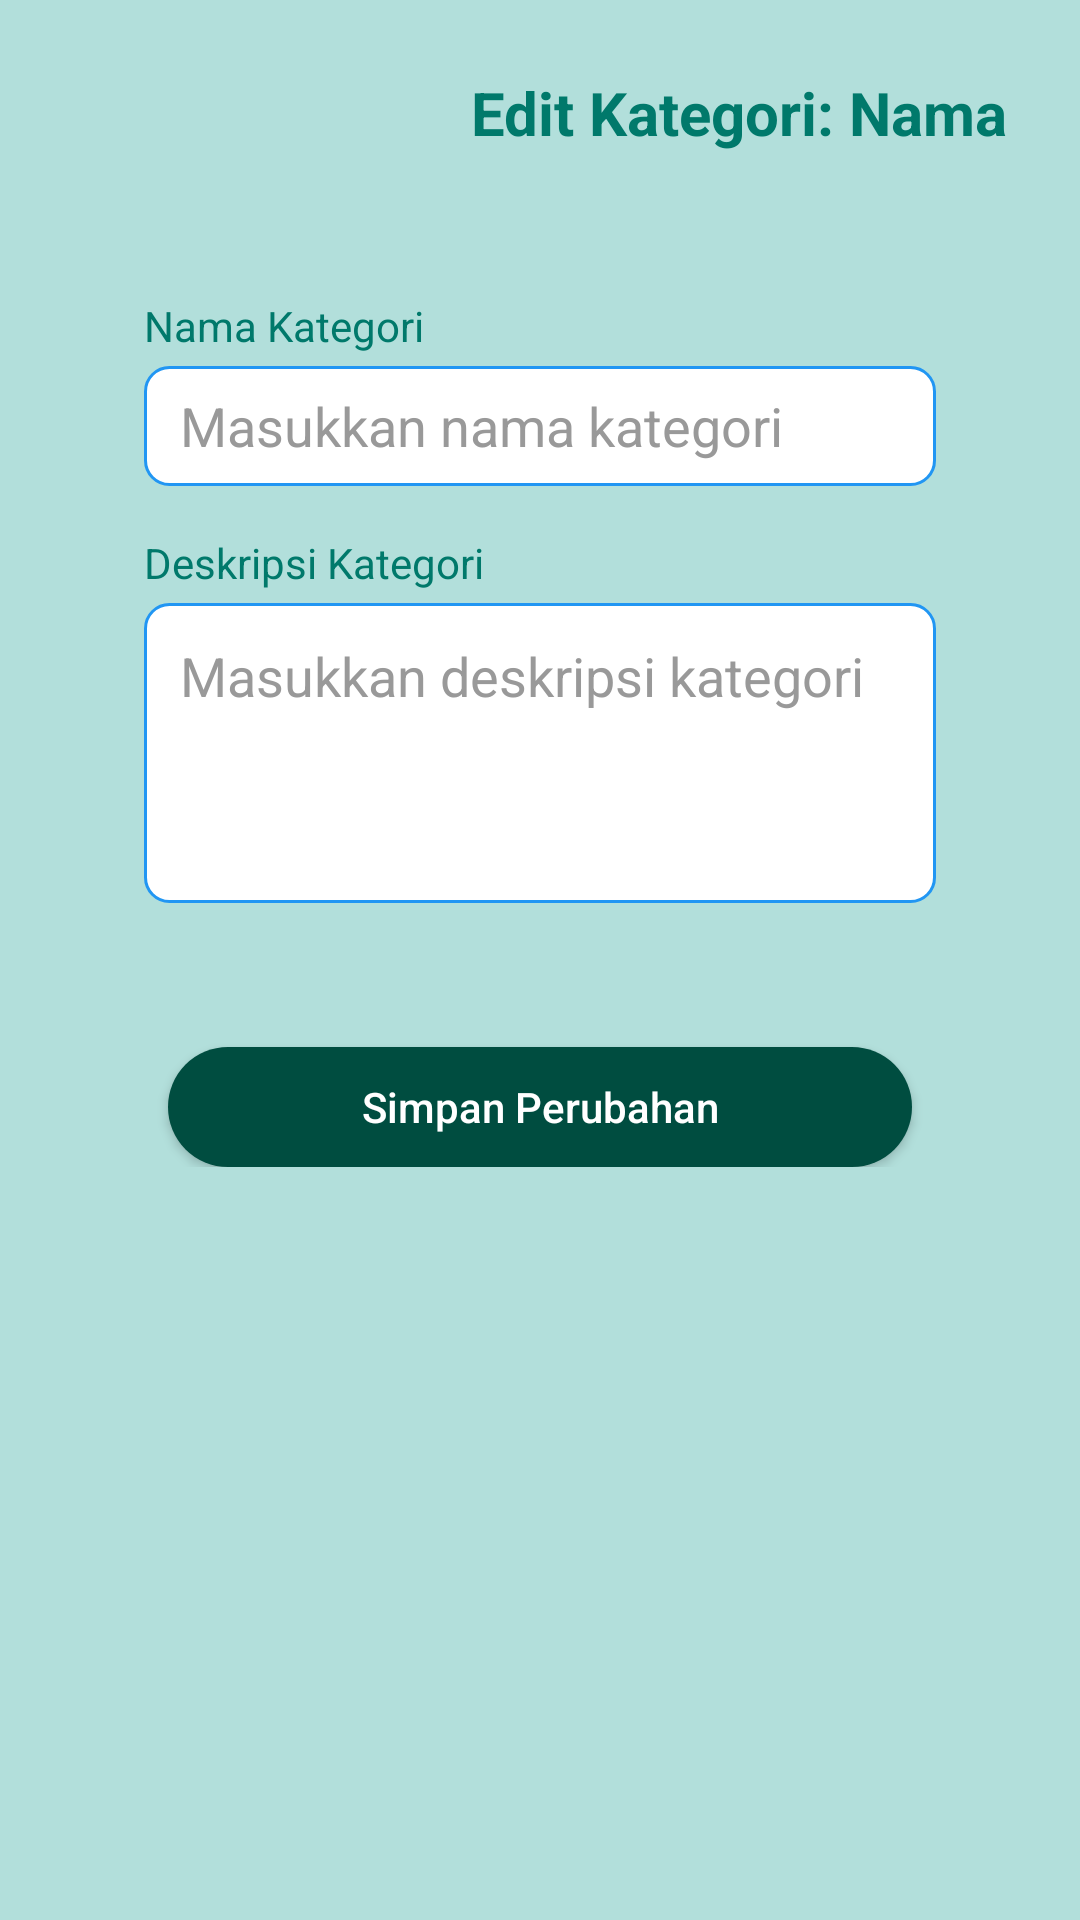

Android layout source for this screen:
<!-- AndroidManifest.xml: application theme Theme.QuizzApp -->
<!-- res/layout/activity_edit_kategori.xml -->
<?xml version="1.0" encoding="utf-8"?>
<ScrollView xmlns:android="http://schemas.android.com/apk/res/android"
    android:layout_width="match_parent"
    android:layout_height="match_parent"
    android:padding="24dp"
    android:background="#B2DFDB">

    <LinearLayout
        android:layout_width="match_parent"
        android:layout_height="wrap_content"
        android:orientation="vertical">

        
        <TextView
            android:id="@+id/tvJudul"
            android:layout_width="wrap_content"
            android:layout_height="wrap_content"
            android:text="Edit Kategori: Nama"
            android:textSize="20sp"
            android:textStyle="bold"
            android:textColor="#00796B"
            android:layout_gravity="end"
            android:layout_marginBottom="24dp" />

        
        <LinearLayout
            android:layout_width="match_parent"
            android:layout_height="wrap_content"
            android:orientation="vertical"
            android:padding="24dp"
            android:background="@drawable/bg_card_white"
            android:elevation="4dp">

            <TextView
                android:layout_width="wrap_content"
                android:layout_height="wrap_content"
                android:text="Nama Kategori"
                android:textColor="#00796B"
                android:layout_marginBottom="4dp" />

            <EditText
                android:id="@+id/etNama"
                android:layout_width="match_parent"
                android:layout_height="40dp"
                android:background="@drawable/bg_input_border"
                android:paddingHorizontal="12dp"
                android:hint="Masukkan nama kategori"
                android:textColor="#000000"
                android:textColorHint="#999" />

            <TextView
                android:layout_width="wrap_content"
                android:layout_height="wrap_content"
                android:text="Deskripsi Kategori"
                android:textColor="#00796B"
                android:layout_marginTop="16dp"
                android:layout_marginBottom="4dp" />

            <EditText
                android:id="@+id/etDeskripsi"
                android:layout_width="match_parent"
                android:layout_height="100dp"
                android:gravity="top"
                android:background="@drawable/bg_input_border"
                android:padding="12dp"
                android:hint="Masukkan deskripsi kategori"
                android:textColor="#000000"
                android:textColorHint="#999" />
        </LinearLayout>

        
        <androidx.appcompat.widget.AppCompatButton
            android:id="@+id/btnSimpanPerubahan"
            android:layout_width="match_parent"
            android:layout_height="40dp"
            android:layout_marginTop="24dp"
            android:layout_marginStart="32dp"
            android:layout_marginEnd="32dp"
            android:layout_gravity="center_horizontal"
            android:text="Simpan Perubahan"
            android:textAllCaps="false"
            android:textColor="#FFFFFF"
            android:background="@drawable/bg_button_simpan"
            android:backgroundTint="@null" />
    </LinearLayout>
</ScrollView>
<!-- resources referenced by this layout -->
<resources>
  <!-- drawable bg_button_simpan (drawable) -->
  <shape xmlns:android="http://schemas.android.com/apk/res/android" android:shape="rectangle">
      
      <solid android:color="#004D40"/>
      <corners android:radius="24dp"/>
  </shape>
  <!-- drawable bg_input_border (drawable) -->
  <shape xmlns:android="http://schemas.android.com/apk/res/android" android:shape="rectangle">
      <stroke android:width="1dp" android:color="#2196F3"/>
      <corners android:radius="8dp"/>
      <solid android:color="#FFFFFF"/>
  </shape>
  <style name="Theme.QuizzApp" parent="Theme.MaterialComponents.DayNight.NoActionBar">
          <item name="windowActionBar">false</item>
          <item name="windowNoTitle">true</item>
  
          
          <item name="colorPrimary">@color/purple_500</item>
          <item name="colorPrimaryVariant">@color/purple_700</item>
          <item name="colorOnPrimary">@color/white</item>
          <item name="colorSecondary">@color/teal_200</item>
          <item name="colorSecondaryVariant">@color/teal_700</item>
          <item name="colorOnSecondary">@color/black</item>
          <item name="android:statusBarColor">@android:color/transparent</item>
      </style>
  <!-- not gathered from this repository: default colours our renderer supplied (Android Studio template values) -->
  <color name="purple_500">#FF6200EE</color>
  <color name="purple_700">#FF3700B3</color>
  <color name="teal_200">#FF03DAC5</color>
  <color name="teal_700">#FF018786</color>
  <color name="black">#FF000000</color>
  <color name="white">#FFFFFFFF</color>
</resources>
